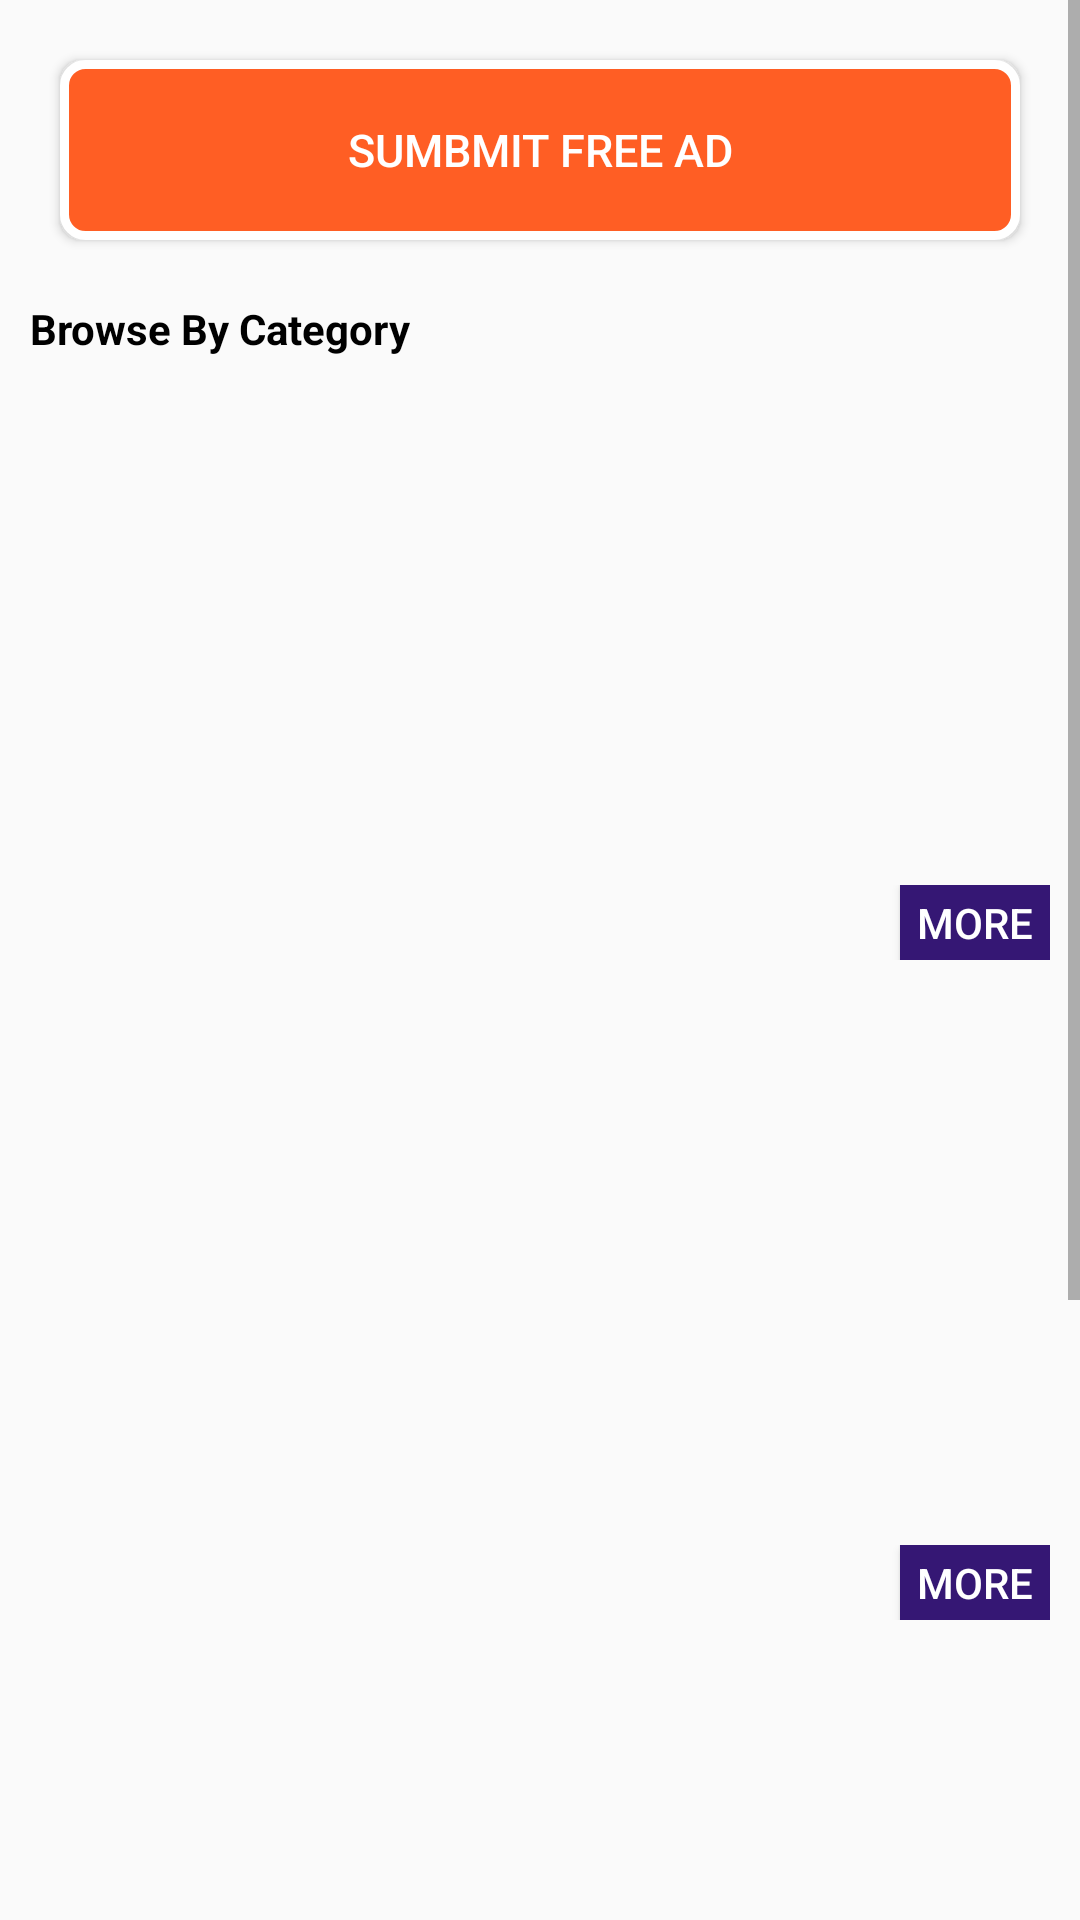

Write the Android layout XML for this screen, with the resource values it uses.
<!-- AndroidManifest.xml: application theme AppTheme -->
<!-- res/layout/fragment_home.xml -->
<LinearLayout xmlns:android="http://schemas.android.com/apk/res/android"
    xmlns:tools="http://schemas.android.com/tools"
    android:layout_width="match_parent"
    android:layout_height="match_parent"
    android:orientation="vertical"
    android:layout_marginBottom="8dp"
    tools:context="com.buildrepo.shopmoodz.fragment.HomeFragment">

    <ScrollView
        android:layout_width="match_parent"
        android:layout_height="match_parent">

        <LinearLayout
            android:layout_width="match_parent"
            android:layout_height="match_parent"
            android:orientation="vertical">



            <Button
                android:id="@+id/submitAd"
                android:layout_width="match_parent"
                android:layout_height="wrap_content"
                android:padding="16dp"
                android:layout_margin="20dp"
                android:background="@drawable/button_background"
                android:drawableLeft="@drawable/submit_ad"
                android:textSize="15sp"
                android:textColor="#fff"
                android:text="Sumbmit free ad"/>


    <LinearLayout
        android:layout_width="match_parent"
        android:layout_height="match_parent"
        android:orientation="vertical"
        android:layout_marginLeft="10dp"
        android:layout_marginRight="10dp">

    <TextView
        android:layout_width="wrap_content"
        android:layout_height="wrap_content"
        android:text="Browse By Category"
        android:textColor="@android:color/black"
        android:textStyle="bold"/>

        <android.support.v7.widget.RecyclerView
            xmlns:android="http://schemas.android.com/apk/res/android"
            android:id="@+id/recycler_view"
            android:layout_width="match_parent"
            android:layout_height="166dp"
            android:scrollbars="none" />


    </LinearLayout>

    <LinearLayout
        android:layout_width="match_parent"
        android:layout_height="match_parent"
        android:orientation="vertical"
        android:layout_margin="10dp">

        <LinearLayout
            android:layout_width="match_parent"
            android:layout_height="wrap_content"
            android:orientation="horizontal"
            android:layout_marginBottom="5dp">

            <TextView
                android:layout_width="0dp"
                android:layout_weight="1"
                android:layout_height="wrap_content"
                android:id="@+id/titleText"
                android:textColor="@android:color/black"
                android:textStyle="bold"/>

            <Button
                android:layout_width="50dp"
                android:layout_height="25dp"
                android:text="More"
                android:id="@+id/more"
                android:textColor="@color/colorPrimary"
                android:background="@color/button_background"/>

        </LinearLayout>

        <android.support.v7.widget.RecyclerView
            xmlns:android="http://schemas.android.com/apk/res/android"
            android:id="@+id/recycler_product"
            android:layout_width="match_parent"
            android:layout_height="170dp"
            android:scrollbars="none" />


    </LinearLayout>

            <LinearLayout
                android:layout_width="match_parent"
                android:layout_height="match_parent"
                android:orientation="vertical"
                android:layout_margin="10dp">

                <LinearLayout
                    android:layout_width="match_parent"
                    android:layout_height="wrap_content"
                    android:layout_marginBottom="5dp"
                    android:orientation="horizontal">

                    <TextView
                        android:layout_width="0dp"
                        android:layout_weight="1"
                        android:layout_height="wrap_content"
                        android:id="@+id/titleTV"
                        android:textColor="@android:color/black"
                        android:textStyle="bold"/>

                    <Button
                        android:layout_width="50dp"
                        android:layout_height="25dp"
                        android:text="More"
                        android:textColor="@color/colorPrimary"
                        android:background="@color/button_background"/>

                </LinearLayout>

                <android.support.v7.widget.RecyclerView
                    xmlns:android="http://schemas.android.com/apk/res/android"
                    android:id="@+id/recycler_product1"
                    android:layout_width="match_parent"
                    android:layout_height="170dp"
                    android:scrollbars="none" />


            </LinearLayout>

            <LinearLayout
                android:layout_width="match_parent"
                android:layout_height="match_parent"
                android:orientation="vertical"
                android:layout_margin="10dp">

                <LinearLayout
                    android:layout_width="match_parent"
                    android:layout_height="wrap_content"
                    android:layout_marginBottom="5dp"
                    android:orientation="horizontal">

                    <TextView
                        android:layout_width="0dp"
                        android:layout_weight="1"
                        android:layout_height="wrap_content"
                        android:id="@+id/titleTV1"
                        android:textColor="@android:color/black"
                        android:textStyle="bold"/>

                    <Button
                        android:layout_width="50dp"
                        android:layout_height="25dp"
                        android:text="More"
                        android:textColor="@color/colorPrimary"
                        android:background="@color/button_background"/>

                </LinearLayout>

                <android.support.v7.widget.RecyclerView
                    xmlns:android="http://schemas.android.com/apk/res/android"
                    android:id="@+id/recycler_product2"
                    android:layout_width="match_parent"
                    android:layout_height="170dp"
                    android:scrollbars="none" />


            </LinearLayout>


 </LinearLayout>

    </ScrollView>
</LinearLayout>
<!-- resources referenced by this layout -->
<resources>
  <color name="button_background">#FF351774</color>
  <color name="colorPrimary">#fff</color>
  <!-- drawable button_background (drawable) -->
  <?xml version="1.0" encoding="utf-8"?>
  <shape xmlns:android="http://schemas.android.com/apk/res/android" android:shape="rectangle" >
      <corners
          android:radius="7dp"
          />
      <solid
          android:color="#FF5E24"
          />
      <size
          android:width="270dp"
          android:height="60dp"
          />
      <stroke
          android:width="3dp"
          android:color="#ffffff"
          />
  </shape>
  <style name="AppTheme" parent="Theme.AppCompat.Light.NoActionBar">
          
          <item name="colorPrimary">@color/colorPrimary</item>
          <item name="colorPrimaryDark">@color/colorPrimaryDark</item>
          <item name="colorAccent">@color/colorAccent</item>
      </style>
  <color name="colorPrimaryDark">#3f443f</color>
  <color name="colorAccent">#FF4081</color>
</resources>
